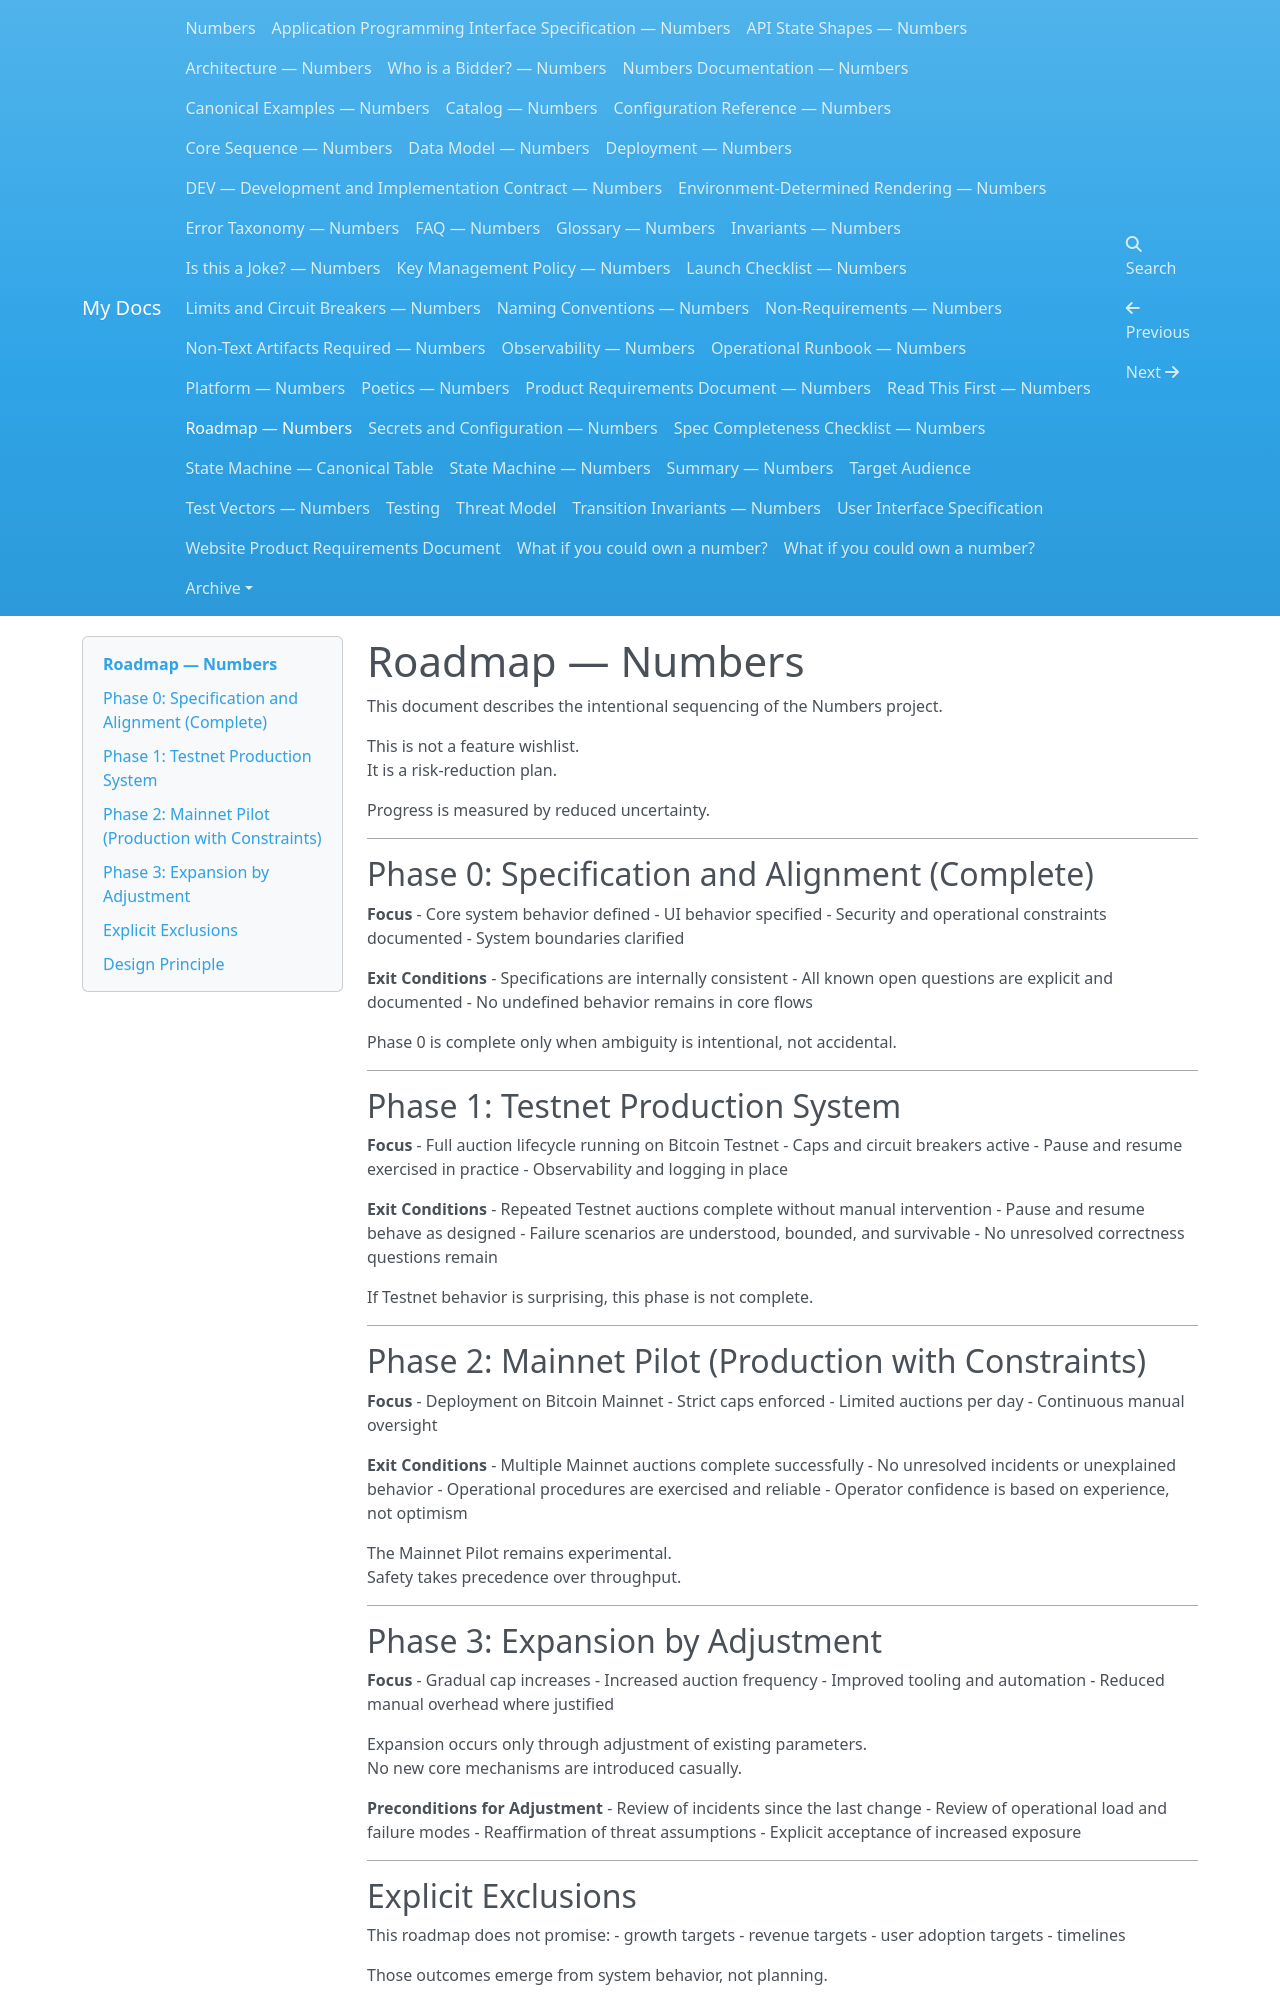

repository: dannygoldfield/numbers-docs · page: ROADMAP/index.html · generator: mkdocs

# Roadmap — Numbers

This document describes the intentional sequencing of the Numbers project.

This is not a feature wishlist.  
It is a risk-reduction plan.

Progress is measured by reduced uncertainty.

---

## Phase 0: Specification and Alignment (Complete)

**Focus**
- Core system behavior defined
- UI behavior specified
- Security and operational constraints documented
- System boundaries clarified

**Exit Conditions**
- Specifications are internally consistent
- All known open questions are explicit and documented
- No undefined behavior remains in core flows

Phase 0 is complete only when ambiguity is intentional, not accidental.

---

## Phase 1: Testnet Production System

**Focus**
- Full auction lifecycle running on Bitcoin Testnet
- Caps and circuit breakers active
- Pause and resume exercised in practice
- Observability and logging in place

**Exit Conditions**
- Repeated Testnet auctions complete without manual intervention
- Pause and resume behave as designed
- Failure scenarios are understood, bounded, and survivable
- No unresolved correctness questions remain

If Testnet behavior is surprising, this phase is not complete.

---

## Phase 2: Mainnet Pilot (Production with Constraints)

**Focus**
- Deployment on Bitcoin Mainnet
- Strict caps enforced
- Limited auctions per day
- Continuous manual oversight

**Exit Conditions**
- Multiple Mainnet auctions complete successfully
- No unresolved incidents or unexplained behavior
- Operational procedures are exercised and reliable
- Operator confidence is based on experience, not optimism

The Mainnet Pilot remains experimental.  
Safety takes precedence over throughput.

---

## Phase 3: Expansion by Adjustment

**Focus**
- Gradual cap increases
- Increased auction frequency
- Improved tooling and automation
- Reduced manual overhead where justified

Expansion occurs only through adjustment of existing parameters.  
No new core mechanisms are introduced casually.

**Preconditions for Adjustment**
- Review of incidents since the last change
- Review of operational load and failure modes
- Reaffirmation of threat assumptions
- Explicit acceptance of increased exposure

---
